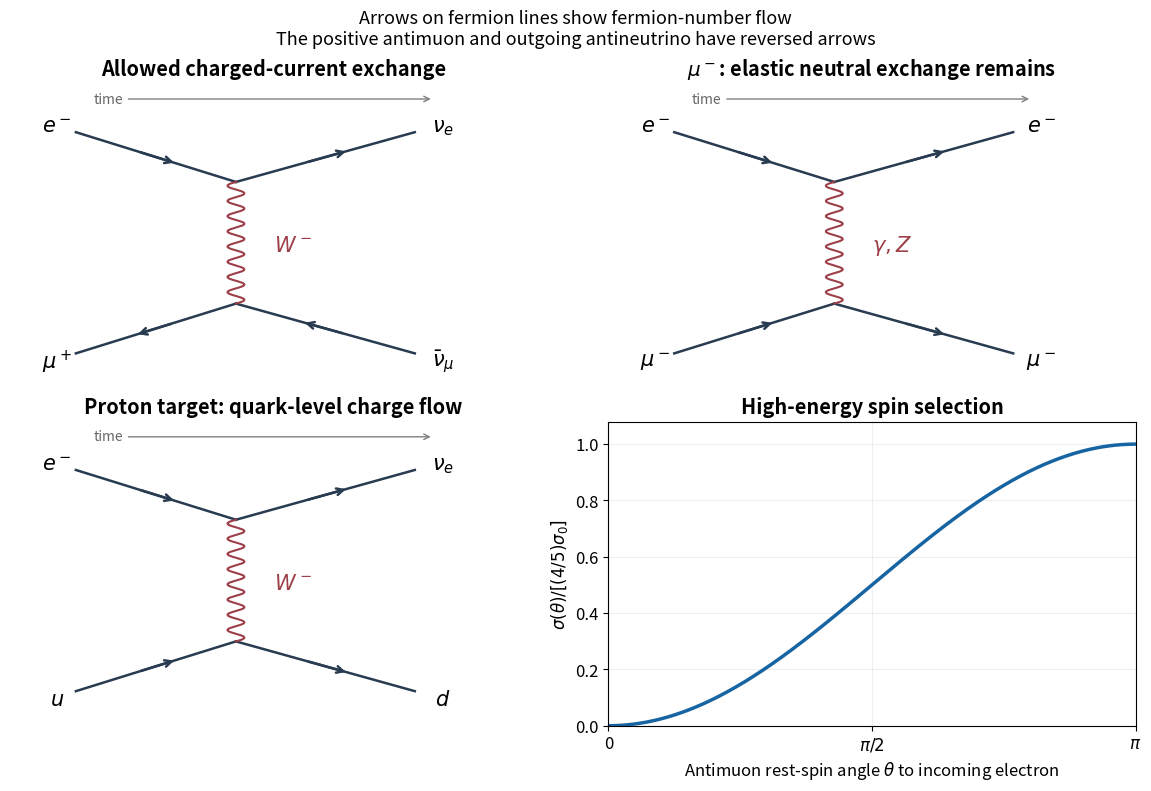

Reproduce this figure in Python. (Note: this script raises an exception after producing the figure.)
"""Original exchange diagrams and the polarized antimuon projection."""
from pathlib import Path
import numpy as np
import matplotlib
matplotlib.use('Agg')
import matplotlib.pyplot as plt

plt.rcParams.update({'font.size': 12, 'figure.facecolor': 'white', 'axes.facecolor': 'white'})
fig, axes = plt.subplots(2, 2, figsize=(11.4, 7.8), layout='constrained')

def line(ax, a, b, reverse=False):
    a, b = np.array(a), np.array(b)
    ax.plot([a[0], b[0]], [a[1], b[1]], color='#283b50', lw=1.8)
    if reverse:
        a, b = b, a
    ax.annotate('', a + .63 * (b-a), a + .39 * (b-a), arrowprops={'arrowstyle': '->', 'color': '#283b50', 'lw': 1.8})

def diagram(ax, labels, boson, anti=False):
    ax.set(xlim=(-1.4, 1.4), ylim=(-1.05, 1.15))
    ax.axis('off')
    a, b = (-.2, .44), (-.2, -.44)
    for start, end, rev in [((-1.05,.8),a,False),(a,(.75,.8),False),((-1.05,-.8),b,anti),(b,(.75,-.8),anti)]:
        line(ax, start, end, rev)
    t = np.linspace(-.44, .44, 180)
    ax.plot(-.2 + .045*np.sin((t+.44)*2*np.pi*8/.88), t, color='#9d3f48', lw=1.5)
    ax.text(.0, -.02, boson, color='#9d3f48', va='center', fontsize=15)
    for xy, text in zip([(-1.15,.84),(.9,.84),(-1.15,-.86),(.9,-.86)], labels):
        ax.text(*xy, text, ha='center', va='center', fontsize=15)
    ax.annotate('time', (.85,1.04), (-.8,1.04), ha='right', va='center', fontsize=10, color='0.4', arrowprops={'arrowstyle':'->','color':'0.5'})

diagram(axes[0,0], [r'$e^-$',r'$\nu_e$',r'$\mu^+$',r'$\bar\nu_\mu$'],r'$W^-$',anti=True)
axes[0,0].set_title('Allowed charged-current exchange', weight='bold')
diagram(axes[0,1], [r'$e^-$',r'$e^-$',r'$\mu^-$',r'$\mu^-$'],r'$\gamma, Z$')
axes[0,1].set_title(r'$\mu^-$: elastic neutral exchange remains', weight='bold')
diagram(axes[1,0], [r'$e^-$',r'$\nu_e$',r'$u$',r'$d$'],r'$W^-$')
axes[1,0].set_title('Proton target: quark-level charge flow', weight='bold')
ax=axes[1,1]
t=np.linspace(0,np.pi,500)
ax.plot(t/np.pi, (1-np.cos(t))/2, lw=2.5, color='#1764a2')
ax.set(xlim=(0,1), ylim=(0,1.08), xticks=[0,.5,1], xticklabels=['0',r'$\pi/2$',r'$\pi$'],xlabel=r'Antimuon rest-spin angle $\theta$ to incoming electron',ylabel=r'$\sigma(\theta)/[(4/5)\sigma_0]$')
ax.set_title('High-energy spin selection',weight='bold')
ax.grid(alpha=.2)
fig.suptitle('Arrows on fermion lines show fermion-number flow\nThe positive antimuon and outgoing antineutrino have reversed arrows',fontsize=13)
fig.savefig(Path.cwd()/Path(__file__).with_suffix('.png').name,dpi=110,facecolor='white',transparent=False)
